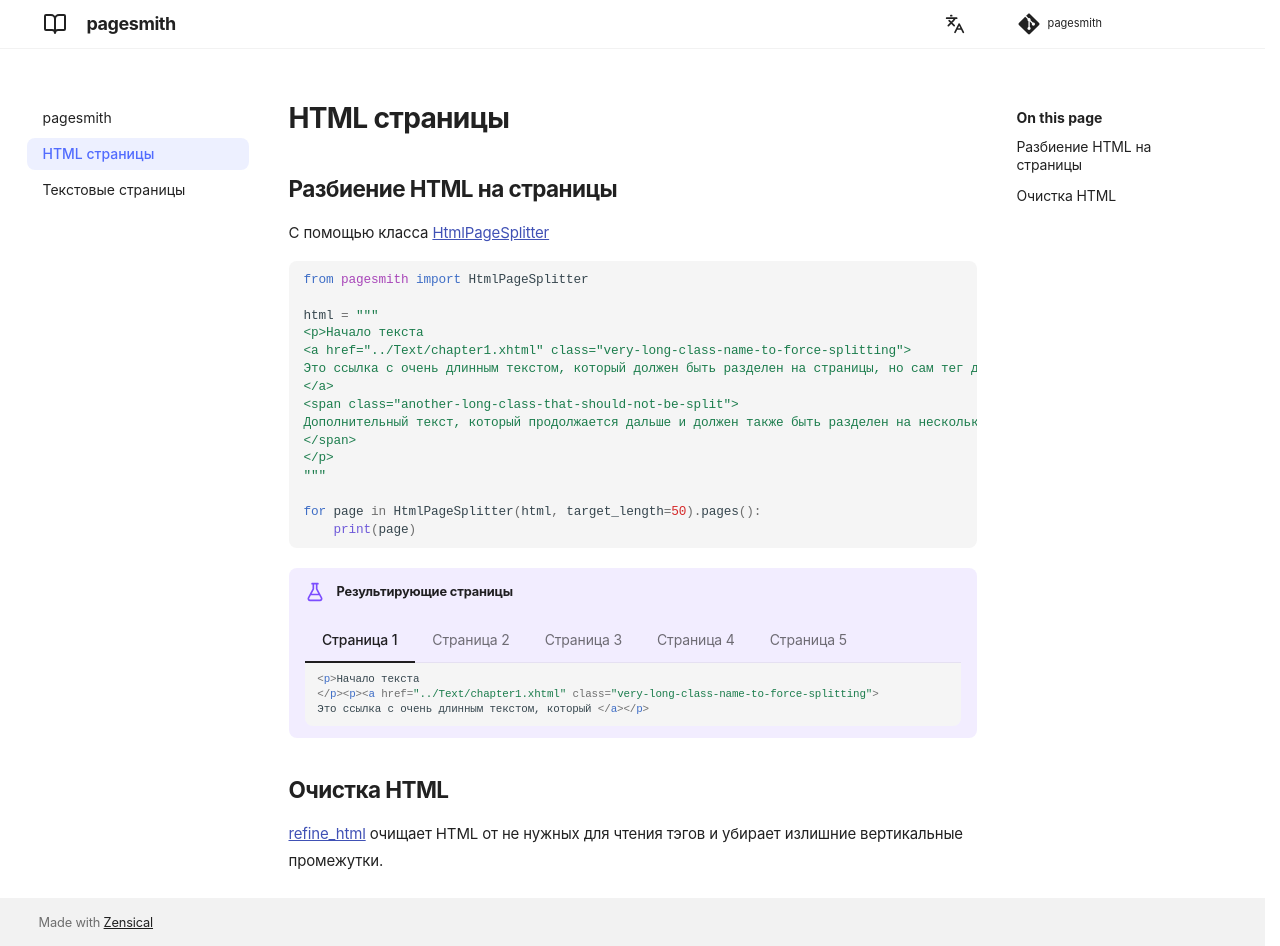

repository: andgineer/pagesmith · page: ru/html_splitter/index.html · generator: mkdocs

# HTML страницы

## Разбиение HTML на страницы

С помощью класса [HtmlPageSplitter](reference.md#pagesmith.HtmlPageSplitter)

```python
from pagesmith import HtmlPageSplitter

html = """
<p>Начало текста
<a href="../Text/chapter1.xhtml" class="very-long-class-name-to-force-splitting">
Это ссылка с очень длинным текстом, который должен быть разделен на страницы, но сам тег должен оставаться целым
</a>
<span class="another-long-class-that-should-not-be-split">
Дополнительный текст, который продолжается дальше и должен также быть разделен на несколько страниц при сохранении структуры HTML
</span>
</p>
"""

for page in HtmlPageSplitter(html, target_length=50).pages():
    print(page)
```

!!! example "Результирующие страницы"

    === "Страница 1"
        ```html
        <p>Начало текста
        </p><p><a href="../Text/chapter1.xhtml" class="very-long-class-name-to-force-splitting">
        Это ссылка с очень длинным текстом, который </a></p>
        ```

    === "Страница 2"
        ```html
        <p><a href="../Text/chapter1.xhtml" class="very-long-class-name-to-force-splitting">должен быть разделен на страницы, но сам тег </a></p>
        ```

    === "Страница 3"
        ```html
        <p><a href="../Text/chapter1.xhtml" class="very-long-class-name-to-force-splitting">должен оставаться целым
        </a></p><p><span class="another-long-class-that-should-not-be-split">
        Дополнительный текст, который продолжается </span></p>
        ```

    === "Страница 4"
        ```html
        <p><span class="another-long-class-that-should-not-be-split">дальше и должен также быть разделен на несколько </span></p>
        ```

    === "Страница 5"
        ```html
        <p><span class="another-long-class-that-should-not-be-split">страниц при сохранении структуры HTML
        </span></p>
        ```

## Очистка HTML

[refine_html](reference.md#pagesmith.refine_html.refine_html) очищает HTML от не нужных для чтения тэгов и убирает излишние вертикальные промежутки.
